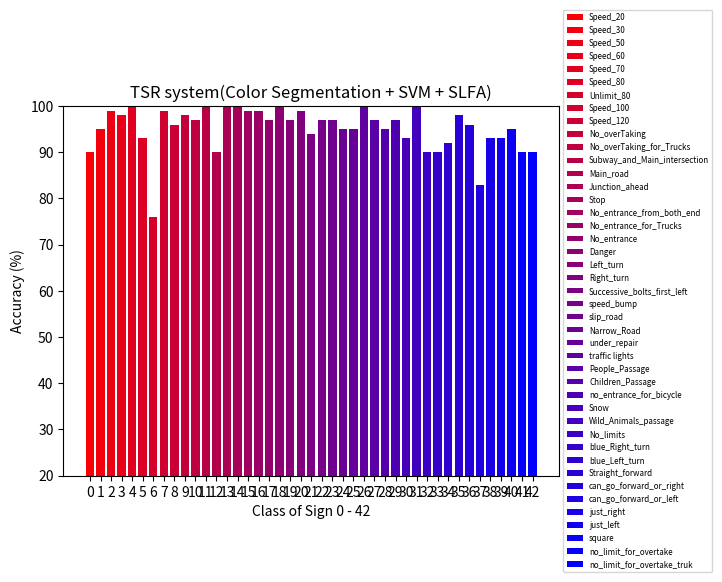

The matplotlib source for this figure:
import matplotlib.pyplot as plt
import numpy as np
import pandas as pd
from matplotlib.font_manager import FontProperties

fontP = FontProperties()
fontP.set_size('xx-small')

plt.title('TSR system(Color Segmentation + SVM + SLFA)')
plt.ylim([20,100])
plt.xlabel("Class of Sign 0 - 42")
plt.ylabel("Accuracy (%)")
labels = [
    "Speed_20",
    "Speed_30",
    "Speed_50",
    "Speed_60",
    "Speed_70",
    "Speed_80",
    "Unlimit_80",
    "Speed_100",
    "Speed_120",
    "No_overTaking",
    "No_overTaking_for_Trucks",
    "Subway_and_Main_intersection",
    "Main_road",
    "Junction_ahead",
    "Stop",
    "No_entrance_from_both_end",
    "No_entrance_for_Trucks",
    "No_entrance",
    "Danger",
    "Left_turn",
    "Right_turn",
    "Successive_bolts_first_left",
    "speed_bump",
    "slip_road",
    "Narrow_Road",
    "under_repair",
    "traffic lights",
    "People_Passage",
    "Children_Passage",
    "no_entrance_for_bicycle",
    "Snow",
    "Wild_Animals_passage",
    "No_limits",
    "blue_Right_turn",
    "blue_Left_turn",
    "Straight_forward",
    "can_go_forward_or_right",
    "can_go_forward_or_left",
    "just_right",
    "just_left",
    "square",
    "no_limit_for_overtake",
    "no_limit_for_overtake_truk"
]
data = [
    80 #Speed_20
    ,85 #Speed_30
    ,79 #Speed_50
    ,88 #Speed_60
    ,90 #Speed_70
    ,83 #Speed_80
    ,56 #Unlimit_80
    ,89 #Speed_100
    ,86 #Speed_120
    ,88 #No_overTaking
    ,87 #No_overTaking_for_Trucks
    ,90 #Subway_and_Main_intersection
    ,70 #Main_road
    ,90 #Junction_ahead
    ,100 #Stop
    ,89 #No_entrance_from_both_end
    ,89 #No_entrance_for_Trucks
    ,87 #No_entrance
    ,93 #Danger
    ,77 #Left_turn
    ,79 #Right_turn
    ,84 #Successive_bolts_first_left
    ,87 #speed_bump
    ,87 #slip_road
    ,75 #Narrow_Road
    ,85 #under_repair
    ,96 #traffic lights
    ,87 #People_Passage
    ,85 #Children_Passage
    ,77 #no_entrance_for_bicycle
    ,83 #Snow
    ,92 #Wild_Animals_passage
    ,80 #No_limits
    ,70 #blue_Right_turn
    ,72 #blue_Left_turn
    ,78 #Straight_forward
    ,86 #can_go_forward_or_right
    ,63 #can_go_forward_or_left
    ,83 #just_right
    ,83 #just_left
    ,75 #square
    ,70 #no_limit_for_overtake
    ,80 #no_limit_for_overtake_truk
]#color segmentation

# data = [
#     95 #Speed_20
#     ,96 #Speed_30
#     ,95 #Speed_50
#     ,100 #Speed_60
#     ,100 #Speed_70
#     ,94 #Speed_80
#     ,0 #Unlimit_80
#     ,95 #Speed_100
#     ,86 #Speed_120
#     ,92 #No_overTaking
#     ,91 #No_overTaking_for_Trucks
#     ,90 #Subway_and_Main_intersection
#     ,0 #Main_road
#     ,90 #Junction_ahead
#     ,100 #Stop
#     ,89 #No_entrance_from_both_end
#     ,89 #No_entrance_for_Trucks
#     ,87 #No_entrance
#     ,100 #Danger
#     ,100 #Left_turn
#     ,100 #Right_turn
#     ,95 #Successive_bolts_first_left
#     ,100 #speed_bump
#     ,100 #slip_road
#     ,95 #Narrow_Road
#     ,92 #under_repair
#     ,90 #traffic lights
#     ,89 #People_Passage
#     ,94 #Children_Passage
#     ,98 #no_entrance_for_bicycle
#     ,99 #Snow
#     ,92 #Wild_Animals_passage
#     ,0 #No_limits
#     ,0 #blue_Right_turn
#     ,0 #blue_Left_turn
#     ,0 #Straight_forward
#     ,0 #can_go_forward_or_right
#     ,0 #can_go_forward_or_left
#     ,0 #just_right
#     ,0 #just_left
#     ,0 #square
#     ,0 #no_limit_for_overtake
#     ,0 #no_limit_for_overtake_truk
# ]
i = 0;
for i in range(0,len(data)):
    key = labels[i]
    labelx = str(i)
    value = data[i]+10
    if(value<90):
        value+=10
    plt.bar(labelx,value,label=key,color=[(1-(float(i+1)/43),0,(float(i+1)/43))])

# m1_t.plot(kind='bar')

# ax = plt.gca()
# plt.xlim([-width, len(m1_t)-width])
# ax.set_xticklabels(('G1', 'G2', 'G3', 'G4', 'G5', 'G6', 'G7', 'G8', 'G9', 'G10'))

plt.legend(loc="center left",bbox_to_anchor=(1, 0.5),prop=fontP)
# plt.plot(data);
plt.show()